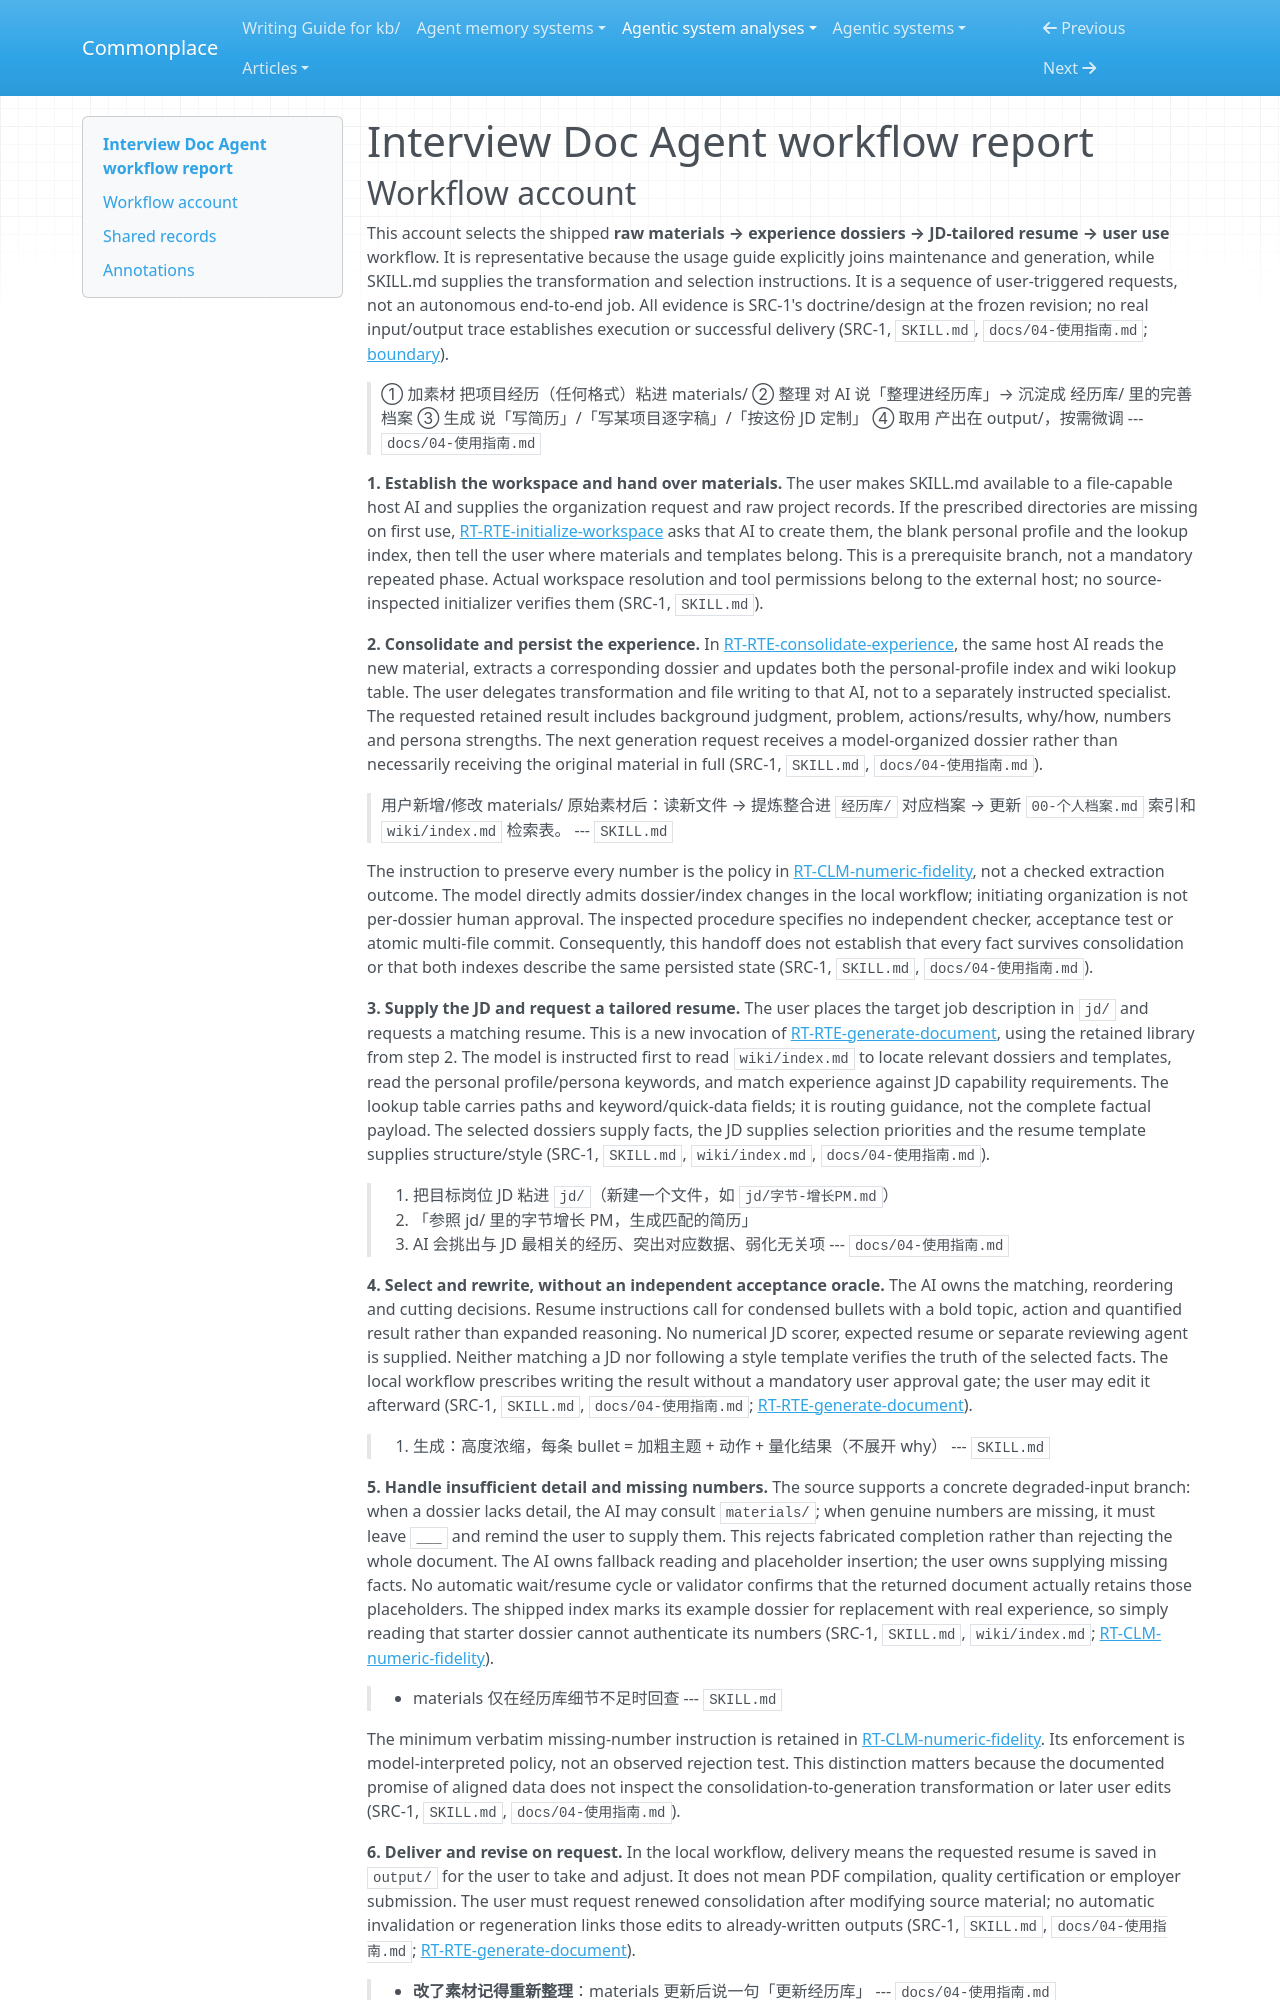

repository: zby/commonplace · page: agentic-system-analyses/retained/shilren--interview-doc-agent/workflow/index.html · generator: mkdocs

---
type: agentic-system-analyses/types/agentic-system-workflow-report.md
description: "Interview Doc Agent's user-triggered material consolidation and JD-tailored resume workflow, including missing-data handling and permission-dependent delivery."
run-id: AAS-2026-10-14-interview-doc-agent-c7597c33f23d-01
reviewed-boundary: "6ebfe9aba989d7949dadea0fc4af6fb64892c6aa"
---

# Interview Doc Agent workflow report
